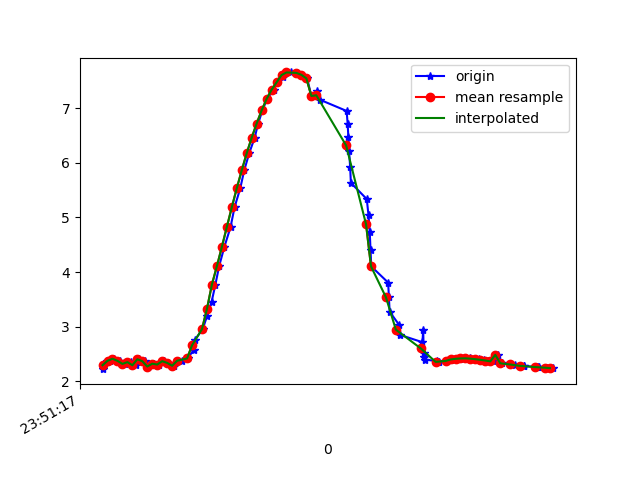

Source data for this figure (header and first rows):
1617666677602, 362314229602250, 2.2222865, -0.76674914, 9.51386
1617666677619, 362314248833020, 2.366, -0.754, 9.48
1617666677632, 362314268063790, 2.375, -0.7624, 9.477
1617666677648, 362314287294560, 2.413, -0.9268, 9.453
1617666677670, 362314306525330, 2.375, -0.9091, 9.464
1617666677689, 362314325756100, 2.319, -0.9573, 9.474
1617666677714, 362314344986870, 2.351, -0.9479, 9.466
1617666677733, 362314364217640, 2.294, -0.9489, 9.48
1617666677746, 362314383448410, 2.404, -0.9979, 9.448
1617666677770, 362314402679180, 2.368, -0.9709, 9.46
1617666677784, 362314421909950, 2.27, -1.022, 9.478
1617666677806, 362314441140720, 2.322, -1.004, 9.468
1617666677826, 362314460371490, 2.307, -1.007, 9.471
1617666677846, 362314479602260, 2.368, -1.073, 9.449
1617666677863, 362314498833030, 2.337, -1.039, 9.461
1617666677888, 362314518063800, 2.285, -1.067, 9.47
1617666677905, 362314537294570, 2.373, -1.005, 9.455
1617666677918, 362314556525340, 2.379, -0.8557, 9.468
1617666677942, 362314575756110, 2.418, -0.7473, 9.468
1617666677966, 362314594986880, 2.569, -0.659, 9.434
1617666677970, 362314614217650, 2.749, -0.5997, 9.388
1617666678003, 362314633448420, 2.955, -0.4918, 9.331
1617666678020, 362314652679190, 3.189, -0.3191, 9.261
1617666678039, 362314671909960, 3.46, -0.1446, 9.168
1617666678054, 362314691140730, 3.771, 0.0189, 9.045
1617666678069, 362314710371500, 4.106, 0.1614, 8.897
1617666678090, 362314729602270, 4.459, 0.2978, 8.722
1617666678115, 362314748833040, 4.823, 0.4357, 8.52
1617666678131, 362314768063810, 5.185, 0.5771, 8.296
1617666678154, 362314787294580, 5.532, 0.7061, 8.059
1617666678170, 362314806525350, 5.86, 0.8252, 7.811
1617666678190, 362314825756120, 6.173, 0.9452, 7.552
1617666678212, 362314844986890, 6.458, 1.053, 7.296
1617666678226, 362314864217660, 6.717, 1.148, 7.043
1617666678243, 362314883448430, 6.956, 1.247, 6.79
1617666678262, 362314902679200, 7.167, 1.373, 6.542
1617666678288, 362314921909970, 7.335, 1.503, 6.323
1617666678302, 362314941140740, 7.469, 1.619, 6.134
1617666678325, 362314960371510, 7.57, 1.709, 5.984
1617666678336, 362314979602280, 7.636, 1.769, 5.883
1617666678358, 362314998833050, 7.652, 1.829, 5.844
1617666678381, 362315018063820, 7.643, 1.855, 5.846
1617666678400, 362315037294590, 7.607, 1.83, 5.901
1617666678423, 362315056525360, 7.543, 1.766, 6.002
1617666678440, 362315075756130, 7.221, 1.417, 6.472
1617666678464, 362315094986900, 7.316, 1.566, 6.33
1617666678475, 362315114333833, 7.151, 1.445, 6.543
1617666678582, 362315133564603, 6.947, 1.318, 6.786
1617666678586, 362315152795373, 6.715, 1.196, 7.037
1617666678589, 362315172026143, 6.467, 1.052, 7.288
1617666678592, 362315191256913, 6.208, 0.8752, 7.533
1617666678596, 362315210487683, 5.926, 0.6969, 7.774
1617666678599, 362315229718453, 5.632, 0.532, 8.002
1617666678663, 362315248949223, 5.334, 0.3629, 8.213
1617666678670, 362315268179993, 5.035, 0.1794, 8.406
1617666678675, 362315287410763, 4.724, 0.01589, 8.586
1617666678678, 362315306641533, 4.407, -0.1138, 8.752
1617666678681, 362315325872303, 4.103, -0.2363, 8.897
1617666678749, 362315345103073, 3.806, -0.3965, 9.022
1617666678752, 362315364333843, 3.535, -0.5454, 9.124
1617666678755, 362315383564613, 3.275, -0.6404, 9.215
... 34 more rows
